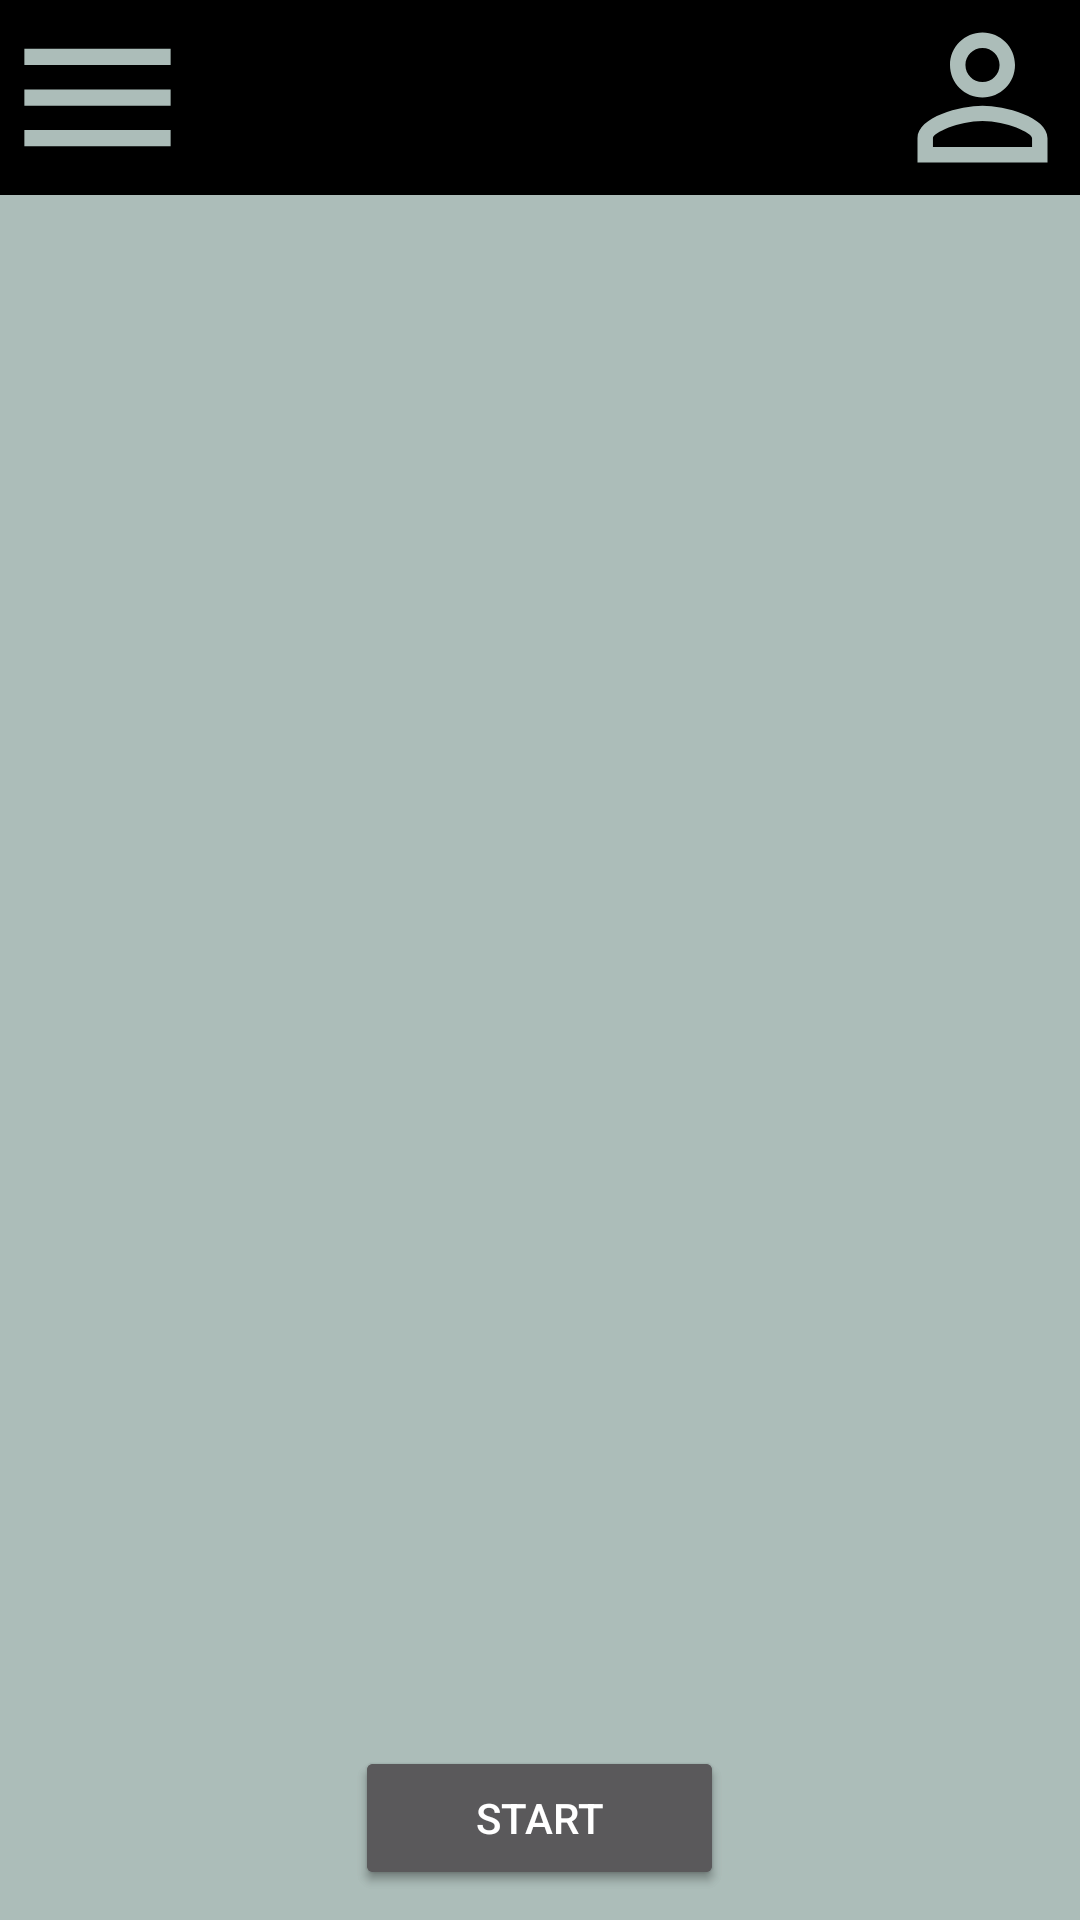

Android layout source for this screen:
<!-- AndroidManifest.xml: application theme Theme.AppCompat.NoActionBar -->
<!-- res/layout/activity_start.xml -->
<?xml version="1.0" encoding="utf-8"?>
<androidx.drawerlayout.widget.DrawerLayout xmlns:android="http://schemas.android.com/apk/res/android"
    xmlns:app="http://schemas.android.com/apk/res-auto"
    xmlns:tools="http://schemas.android.com/tools"
    android:id="@+id/drawer_layout"
    android:layout_width="match_parent"
    android:layout_height="match_parent"
    android:background="#D9D9D9"
    tools:context=".StartActivity">

    <LinearLayout
        android:layout_width="match_parent"
        android:layout_height="match_parent"
        android:orientation="vertical">

        <include layout="@layout/main_toolbar"/>

        <RelativeLayout
            android:layout_width="match_parent"
            android:layout_height="match_parent">

            <FrameLayout
                android:id="@+id/frame_layout"
                android:layout_width="match_parent"
                android:layout_height="match_parent"
                android:background="#acbdb9">
            </FrameLayout>

            <Button
                android:id="@+id/end_btn"
                android:layout_width="123dp"
                android:layout_height="wrap_content"
                android:layout_centerHorizontal="true"
                android:layout_alignParentBottom="true"
                android:layout_marginBottom="10dp"
                android:onClick="StopTripFunction"
                android:text="End" />
            <Button
                android:id="@+id/start_btn"
                android:layout_width="123dp"
                android:layout_height="wrap_content"
                android:layout_centerHorizontal="true"
                android:layout_alignParentBottom="true"
                android:layout_marginBottom="10dp"
                android:onClick="OpenTripDetailsDrawer"
                android:text="Start" />

        </RelativeLayout>

    </LinearLayout>

    <RelativeLayout
        android:layout_width="200dp"
        android:layout_height="match_parent"
        android:layout_gravity="start">

        <include layout="@layout/left_side_drawer"/>

    </RelativeLayout>

    <RelativeLayout
        android:layout_width="200dp"
        android:layout_height="match_parent"
        android:id="@+id/right_side_drawer_layout"
        android:layout_gravity="end">

        <include layout="@layout/right_side_drawer"/>

    </RelativeLayout>
    

</androidx.drawerlayout.widget.DrawerLayout>
<!-- res/layout/main_toolbar.xml (included above) -->
<?xml version="1.0" encoding="utf-8"?>
<LinearLayout xmlns:android="http://schemas.android.com/apk/res/android"
    android:id="@+id/main_toolbar_layout"
    android:layout_width="match_parent"
    android:layout_height="wrap_content"
    android:background="#000000"
    android:orientation="horizontal">

    <LinearLayout
        android:layout_width="wrap_content"
        android:layout_height="wrap_content"
        android:layout_weight="1">

        <ImageView
            android:layout_width="65dp"
            android:layout_height="65dp"
            android:gravity="left"
            android:onClick="OpenLeftSideMenu"
            android:src="@drawable/baseline_menu_24_colour" />

    </LinearLayout>


    <ImageView
        android:layout_width="65dp"
        android:layout_height="65dp"
        android:gravity="right"
        android:onClick="OpenRightSideMenu"
        android:src="@drawable/baseline_person_outline_24_colour" />

</LinearLayout>
<!-- res/layout/left_side_drawer.xml (included above) -->
<?xml version="1.0" encoding="utf-8"?>
<LinearLayout xmlns:android="http://schemas.android.com/apk/res/android"
    android:layout_width="wrap_content"
    android:layout_height="wrap_content"
    android:id="@+id/leftside_menu_layout"
    android:orientation="vertical"
    android:paddingBottom="40dp"
    android:paddingLeft="5dp"
    android:paddingRight="40dp"
    android:background="#317f8c">

    <LinearLayout
        android:layout_width="match_parent"
        android:layout_height="70dp"
        android:gravity="left"
        android:orientation="horizontal">

        <ImageView
            android:layout_width="65dp"
            android:layout_height="65dp"
            android:onClick="CloseLeftMenu"
            android:src="@drawable/baseline_menu_24"/>
    </LinearLayout>
    <LinearLayout
        android:layout_width="match_parent"
        android:layout_height="wrap_content"
        android:orientation="horizontal"
        android:onClick="ClickHelmets"
        android:gravity="left">

        <TextView
            android:layout_width="wrap_content"
            android:layout_height="wrap_content"
            android:padding="16dp"
            android:text="Helmets"
            android:textSize="20dp" />

    </LinearLayout>
    <LinearLayout
        android:layout_width="150dp"
        android:layout_height="5dp"
        android:background="#40e0d0"
        android:layout_gravity="right"/>
    <LinearLayout
        android:layout_width="match_parent"
        android:layout_height="wrap_content"
        android:orientation="horizontal"
        android:onClick="ClickActivity"
        android:gravity="left">

        <TextView
            android:layout_width="wrap_content"
            android:layout_height="wrap_content"
            android:padding="16dp"
            android:text="Activity"
            android:textSize="20dp" />

    </LinearLayout>
    <LinearLayout
        android:layout_width="150dp"
        android:layout_height="5dp"
        android:background="#40e0d0"
        android:layout_gravity="right"/>
    <LinearLayout
        android:layout_width="match_parent"
        android:layout_height="wrap_content"
        android:gravity="left"
        android:orientation="horizontal"
        android:onClick="ClickChallenges">

        <TextView
            android:layout_width="wrap_content"
            android:layout_height="wrap_content"
            android:padding="16dp"
            android:text="Challenges"
            android:textSize="20dp" />

    </LinearLayout>
    <LinearLayout
        android:layout_width="150dp"
        android:layout_height="5dp"
        android:background="#40e0d0"
        android:layout_gravity="right"/>
    <LinearLayout
        android:layout_width="match_parent"
        android:layout_height="wrap_content"
        android:gravity="left"
        android:orientation="horizontal"
        android:onClick="ClickHealth">

        <TextView
            android:layout_width="wrap_content"
            android:layout_height="wrap_content"
            android:padding="16dp"
            android:text="Health"
            android:textSize="20dp" />

    </LinearLayout>
    <LinearLayout
        android:layout_width="150dp"
        android:layout_height="5dp"
        android:background="#40e0d0"
        android:layout_gravity="right"/>
    <LinearLayout
        android:layout_width="match_parent"
        android:layout_height="wrap_content"
        android:gravity="left"
        android:orientation="horizontal"
        android:onClick="ClickPoints">

        <TextView
            android:layout_width="wrap_content"
            android:layout_height="wrap_content"
            android:padding="16dp"
            android:text="Points"
            android:textSize="20dp" />

    </LinearLayout>
    <LinearLayout
        android:layout_width="150dp"
        android:layout_height="5dp"
        android:background="#40e0d0"
        android:layout_gravity="right"/>
    <LinearLayout
        android:layout_width="match_parent"
        android:layout_height="wrap_content"
        android:gravity="left"
        android:orientation="horizontal"
        android:onClick="ClickMap">

        <TextView
            android:layout_width="wrap_content"
            android:layout_height="wrap_content"
            android:padding="16dp"
            android:text="Map"
            android:textSize="20dp" />

    </LinearLayout>
</LinearLayout>
<!-- res/layout/right_side_drawer.xml (included above) -->
<?xml version="1.0" encoding="utf-8"?>
<LinearLayout xmlns:android="http://schemas.android.com/apk/res/android"
    android:layout_width="wrap_content"
    android:layout_height="wrap_content"
    android:id="@+id/rightside_menu_layout"
    android:orientation="vertical"
    android:paddingBottom="40dp"
    android:paddingLeft="40dp"
    android:background="#317f8c">

    <LinearLayout
        android:layout_width="match_parent"
        android:layout_height="70dp"
        android:gravity="right"
        android:orientation="horizontal">

        <ImageView
            android:layout_width="65dp"
            android:layout_height="65dp"
            android:onClick="CloseRightMenu"
            android:src="@drawable/baseline_person_outline_24"/>
    </LinearLayout>

    <LinearLayout
        android:layout_width="match_parent"
        android:layout_height="wrap_content"
        android:orientation="horizontal"
        android:onClick="ClickProfile"
        android:gravity="right">

        <TextView
            android:layout_width="wrap_content"
            android:layout_height="wrap_content"
            android:padding="16dp"
            android:text="Profile"
            android:textSize="20dp" />

    </LinearLayout>
    <LinearLayout
        android:layout_width="150dp"
        android:layout_height="5dp"
        android:background="#40e0d0"
        android:layout_gravity="right"/>
    <LinearLayout
        android:layout_width="match_parent"
        android:layout_height="wrap_content"
        android:gravity="right"
        android:orientation="horizontal"
        android:onClick="ClickSubscription">

        <TextView
            android:layout_width="wrap_content"
            android:layout_height="wrap_content"
            android:padding="16dp"
            android:text="Subscription"
            android:textSize="20dp" />

    </LinearLayout>
    <LinearLayout
        android:layout_width="150dp"
        android:layout_height="5dp"
        android:background="#40e0d0"
        android:layout_gravity="right"/>
    <LinearLayout
        android:layout_width="match_parent"
        android:layout_height="wrap_content"
        android:gravity="right"
        android:orientation="horizontal"
        android:onClick="ClickSettings">

        <TextView
            android:layout_width="wrap_content"
            android:layout_height="wrap_content"
            android:padding="16dp"
            android:text="Settings"
            android:textSize="20dp" />

    </LinearLayout>
    <LinearLayout
        android:layout_width="150dp"
        android:layout_height="5dp"
        android:background="#40e0d0"
        android:layout_gravity="right"/>
    <LinearLayout
        android:layout_width="match_parent"
        android:layout_height="wrap_content"
        android:gravity="right"
        android:orientation="horizontal"
        android:onClick="ClickLogout">

        <TextView
            android:layout_width="wrap_content"
            android:layout_height="wrap_content"
            android:padding="16dp"
            android:text="Logout"
            android:textSize="20dp" />

    </LinearLayout>
    <LinearLayout
        android:layout_width="150dp"
        android:layout_height="5dp"
        android:background="#40e0d0"
        android:layout_gravity="right"/>

</LinearLayout>
<!-- res/layout/fragment_trip_details.xml (included above) -->
<?xml version="1.0" encoding="utf-8"?>
<LinearLayout xmlns:android="http://schemas.android.com/apk/res/android"
    xmlns:app="http://schemas.android.com/apk/res-auto"
    xmlns:tools="http://schemas.android.com/tools"
    android:layout_width="match_parent"
    android:layout_height="match_parent"
    tools:context=".TripDetailsFragment">


    <LinearLayout
        android:layout_width="match_parent"
        android:layout_height="match_parent"
        android:orientation="vertical">

        <androidx.constraintlayout.widget.ConstraintLayout
            android:layout_width="match_parent"
            android:layout_height="154dp"
            tools:layout_editor_absoluteX="4dp"
            tools:layout_editor_absoluteY="-64dp"
            android:background="@color/white">

            <com.google.android.material.textfield.TextInputLayout
                android:id="@+id/textInputLayout"
                android:layout_width="266dp"
                android:layout_height="54dp"
                android:layout_marginTop="16dp"
                android:background="#acbdb9"
                app:layout_constraintEnd_toEndOf="parent"
                app:layout_constraintHorizontal_bias="0.11"
                app:layout_constraintStart_toStartOf="parent"
                app:layout_constraintTop_toTopOf="parent">

                <com.google.android.material.textfield.TextInputEditText
                    android:layout_width="match_parent"
                    android:layout_height="wrap_content"
                    android:hint="Origin" />
            </com.google.android.material.textfield.TextInputLayout>

            <com.google.android.material.textfield.TextInputLayout
                android:id="@+id/textInputLayout2"
                android:layout_width="265dp"
                android:layout_height="54dp"
                android:background="#acbdb9"
                app:layout_constraintBottom_toBottomOf="parent"
                app:layout_constraintEnd_toEndOf="parent"
                app:layout_constraintHorizontal_bias="0.109"
                app:layout_constraintStart_toStartOf="parent"
                app:layout_constraintTop_toBottomOf="@+id/textInputLayout"
                app:layout_constraintVertical_bias="0.466">>

                <com.google.android.material.textfield.TextInputEditText
                    android:layout_width="match_parent"
                    android:layout_height="wrap_content"
                    android:hint="Destination" />
            </com.google.android.material.textfield.TextInputLayout>

            <Button
                android:id="@+id/startTrip_btn"
                android:layout_width="wrap_content"
                android:layout_height="wrap_content"
                android:text="start"
                app:layout_constraintBottom_toBottomOf="parent"
                app:layout_constraintEnd_toEndOf="parent"
                app:layout_constraintStart_toEndOf="@+id/textInputLayout2"
                app:layout_constraintTop_toTopOf="parent" />
        </androidx.constraintlayout.widget.ConstraintLayout>

        <androidx.core.widget.NestedScrollView
            android:layout_width="match_parent"
            android:layout_height="match_parent"
            android:background="#acbdb9">

        </androidx.core.widget.NestedScrollView>

    </LinearLayout>


</LinearLayout>
<!-- resources referenced by this layout -->
<resources>
  <!-- drawable baseline_menu_24_colour (drawable) -->
  <vector android:height="24dp" android:tint="#ACBDB9"
      android:viewportHeight="24" android:viewportWidth="24"
      android:width="24dp" xmlns:android="http://schemas.android.com/apk/res/android">
      <path android:fillColor="@android:color/white" android:pathData="M3,18h18v-2L3,16v2zM3,13h18v-2L3,11v2zM3,6v2h18L21,6L3,6z"/>
  </vector>
  <!-- drawable baseline_person_outline_24_colour (drawable) -->
  <vector android:height="24dp" android:tint="#ACBDB9"
      android:viewportHeight="24" android:viewportWidth="24"
      android:width="24dp" xmlns:android="http://schemas.android.com/apk/res/android">
      <path android:fillColor="@android:color/white" android:pathData="M12,5.9c1.16,0 2.1,0.94 2.1,2.1s-0.94,2.1 -2.1,2.1S9.9,9.16 9.9,8s0.94,-2.1 2.1,-2.1m0,9c2.97,0 6.1,1.46 6.1,2.1v1.1L5.9,18.1L5.9,17c0,-0.64 3.13,-2.1 6.1,-2.1M12,4C9.79,4 8,5.79 8,8s1.79,4 4,4 4,-1.79 4,-4 -1.79,-4 -4,-4zM12,13c-2.67,0 -8,1.34 -8,4v3h16v-3c0,-2.66 -5.33,-4 -8,-4z"/>
  </vector>
  <!-- not gathered from this repository: default colours our renderer supplied (Android Studio template values) -->
  <color name="white">#FFFFFFFF</color>
</resources>
